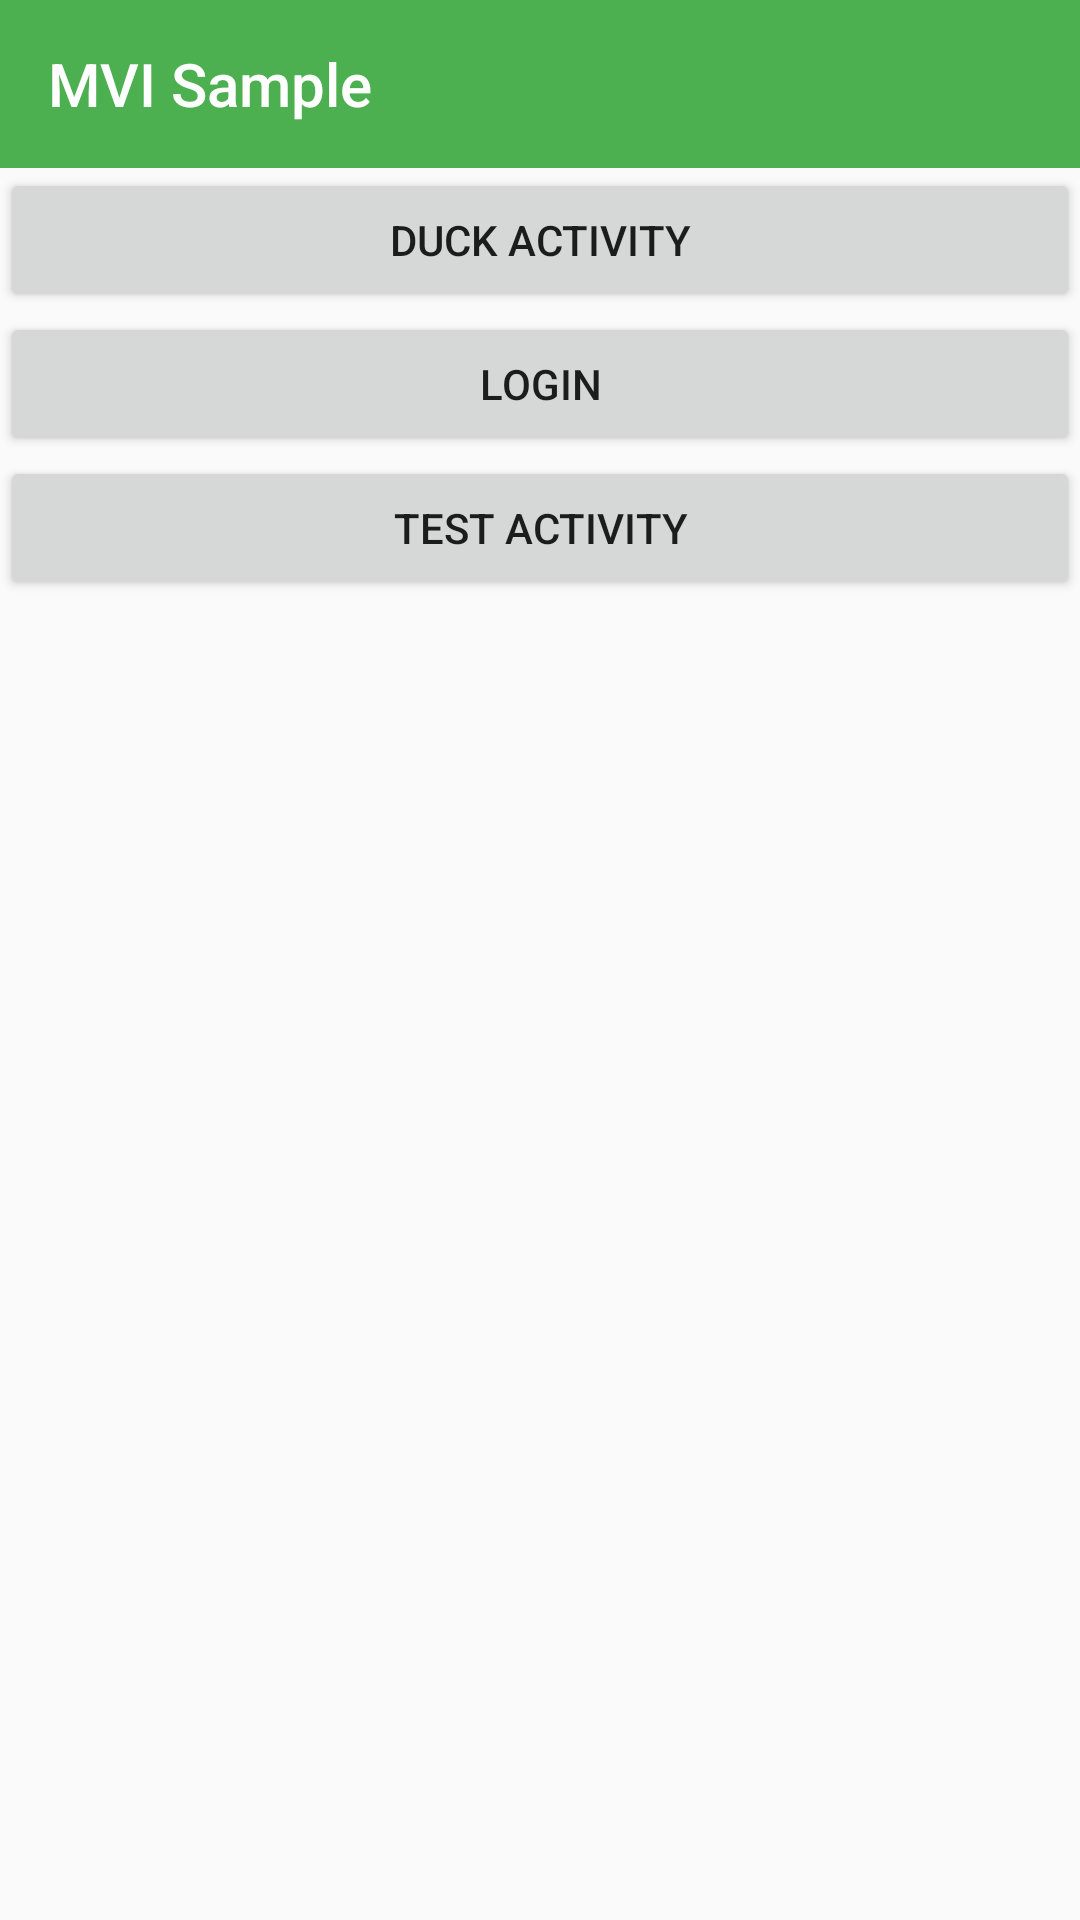

Produce the Android XML layout that renders to this screen, including the resource entries it uses.
<!-- AndroidManifest.xml: application theme AppTheme -->
<!-- res/layout/activity_screens.xml -->
<?xml version="1.0" encoding="utf-8"?>
<LinearLayout
    xmlns:android="http://schemas.android.com/apk/res/android"
    xmlns:app="http://schemas.android.com/apk/res-auto"
    xmlns:tools="http://schemas.android.com/tools"
    android:layout_width="match_parent"
    android:layout_height="match_parent"
    android:orientation="vertical"
    tools:context="pl.naniewicz.mvisample.feature.ScreensActivity">

    <android.support.design.widget.AppBarLayout
        android:layout_width="match_parent"
        android:layout_height="wrap_content"
        android:theme="@style/AppTheme.AppBarOverlay">

        <android.support.v7.widget.Toolbar
            android:id="@+id/toolbar"
            android:layout_width="match_parent"
            android:layout_height="?actionBarSize"
            android:background="?attr/colorPrimary"
            app:popupTheme="@style/AppTheme.PopupOverlay"
            app:title="@string/app_name"/>

    </android.support.design.widget.AppBarLayout>

    <Button
        android:id="@+id/duckActivity"
        android:layout_width="match_parent"
        android:layout_height="wrap_content"
        android:text="@string/activity_duck"/>

    <Button
        android:id="@+id/loginActivity"
        android:layout_width="match_parent"
        android:layout_height="wrap_content"
        android:text="@string/login_activity"/>

    <Button
        android:id="@+id/testActivity"
        android:layout_width="match_parent"
        android:layout_height="wrap_content"
        android:text="@string/activity_test"/>

</LinearLayout>
<!-- resources referenced by this layout -->
<resources>
  <string name="activity_duck">Duck activity</string>
  <string name="activity_test">Test activity</string>
  <string name="app_name">MVI Sample</string>
  <string name="login_activity">Login</string>
  <style name="AppTheme.AppBarOverlay" parent="ThemeOverlay.AppCompat.Dark.ActionBar" />
  <style name="AppTheme.PopupOverlay" parent="ThemeOverlay.AppCompat.Light" />
  <style name="AppTheme" parent="Theme.AppCompat.Light.NoActionBar">
          
          <item name="colorPrimary">@color/primary</item>
          <item name="colorPrimaryDark">@color/primary_dark</item>
          <item name="colorAccent">@color/accent</item>
      </style>
  <color name="primary">#4CAF50</color>
  <color name="primary_dark">#388E3C</color>
  <color name="accent">#FF9800</color>
</resources>
